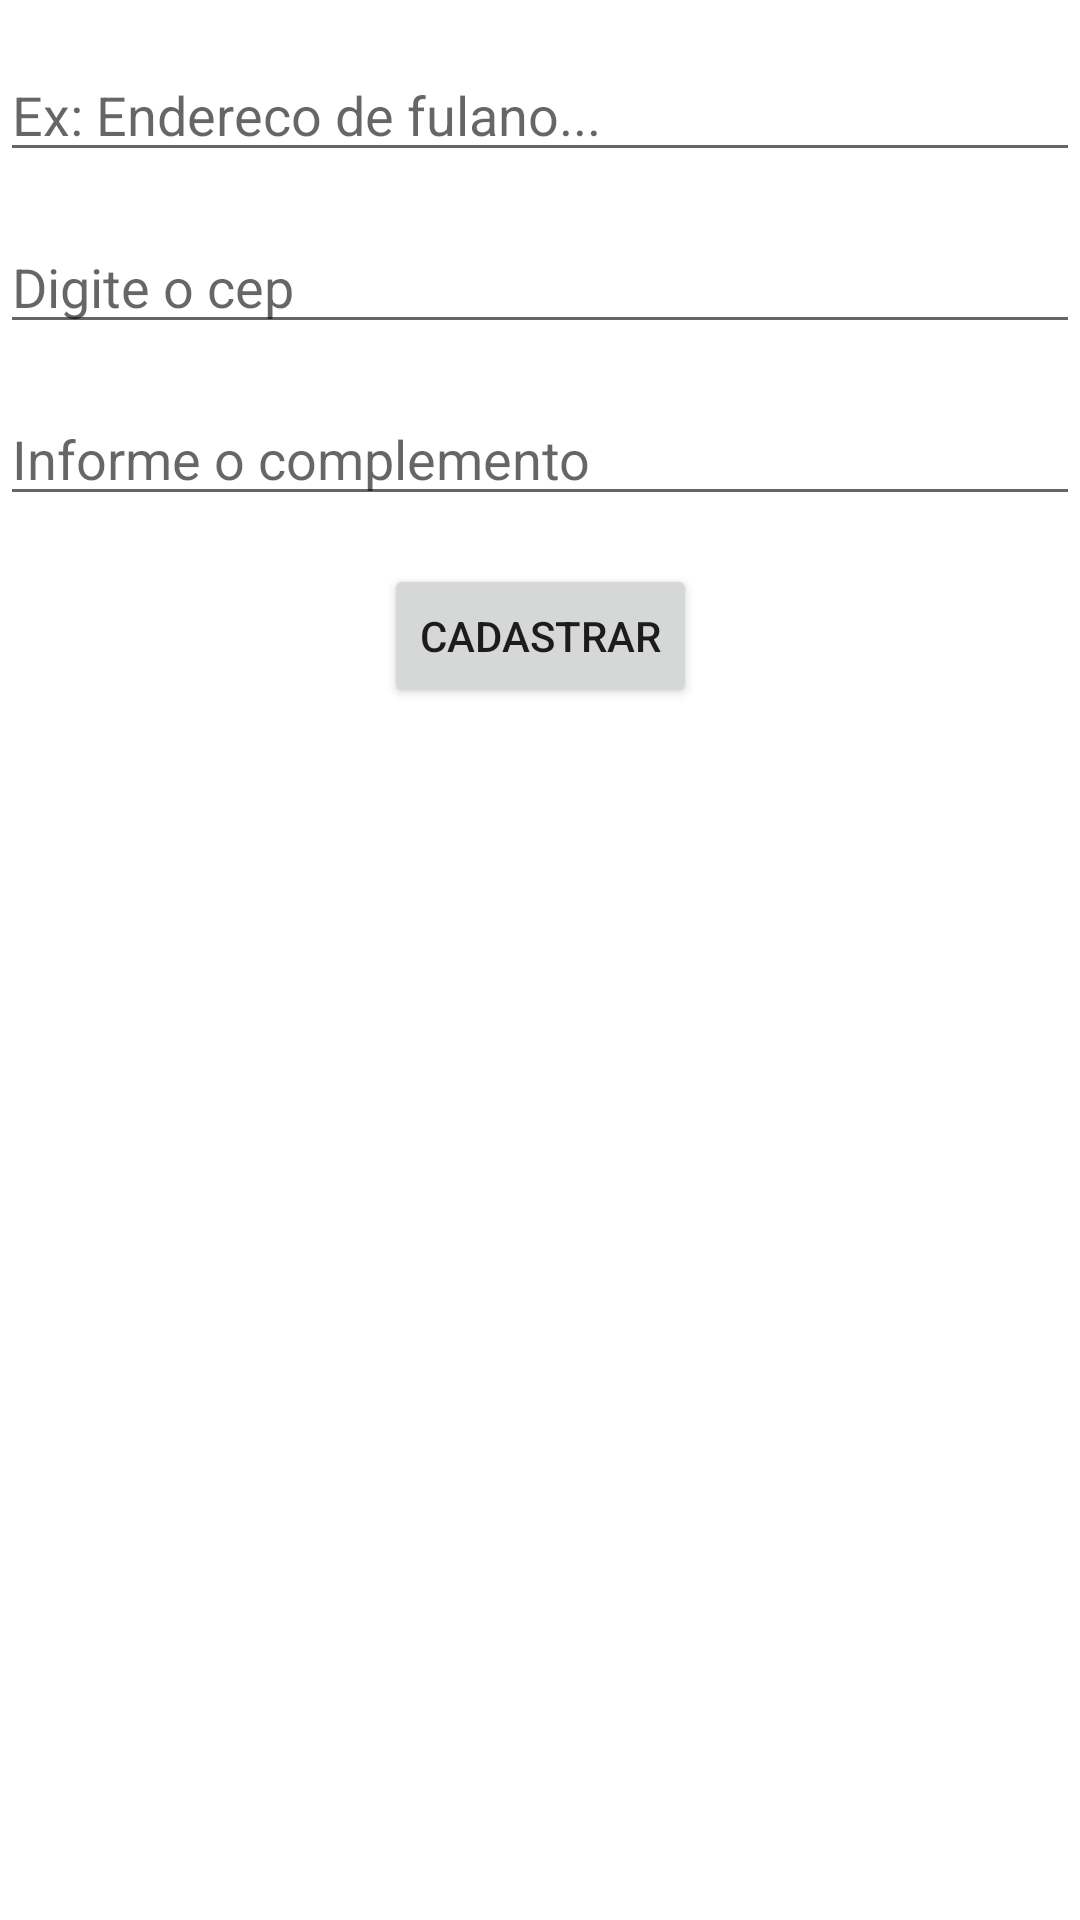

Produce the Android XML layout that renders to this screen, including the resource entries it uses.
<!-- AndroidManifest.xml: application theme Theme.FindBy -->
<!-- res/layout/activity_tela_cadastro.xml -->
<?xml version="1.0" encoding="utf-8"?>
<androidx.constraintlayout.widget.ConstraintLayout xmlns:android="http://schemas.android.com/apk/res/android"
    xmlns:app="http://schemas.android.com/apk/res-auto"
    xmlns:tools="http://schemas.android.com/tools"
    android:layout_width="match_parent"
    android:layout_height="match_parent"
    tools:context=".activity.TelaCadastro">

    <EditText
        android:id="@+id/entradaCEP"
        android:layout_width="0dp"
        android:layout_height="wrap_content"
        android:layout_marginTop="16dp"
        android:ems="10"
        android:hint="Digite o cep"
        android:inputType="number"
        app:layout_constraintEnd_toEndOf="parent"
        app:layout_constraintStart_toStartOf="parent"
        app:layout_constraintTop_toBottomOf="@+id/entradaNome" />

    <EditText
        android:id="@+id/entradaNome"
        android:layout_width="0dp"
        android:layout_height="wrap_content"
        android:layout_marginTop="16dp"
        android:ems="10"
        android:hint="Ex: Endereco de fulano..."
        android:inputType="textPersonName"
        app:layout_constraintEnd_toEndOf="parent"
        app:layout_constraintStart_toStartOf="parent"
        app:layout_constraintTop_toTopOf="parent" />

    <EditText
        android:id="@+id/entradaComplemento"
        android:layout_width="0dp"
        android:layout_height="wrap_content"
        android:layout_marginTop="16dp"
        android:ems="10"
        android:hint="Informe o complemento"
        android:inputType="textPersonName"
        app:layout_constraintEnd_toEndOf="parent"
        app:layout_constraintHorizontal_bias="0.0"
        app:layout_constraintStart_toStartOf="parent"
        app:layout_constraintTop_toBottomOf="@+id/entradaCEP" />

    <Button
        android:id="@+id/btEnviarCadastro"
        android:layout_width="wrap_content"
        android:layout_height="wrap_content"
        android:layout_marginTop="16dp"
        android:text="Cadastrar"
        app:layout_constraintEnd_toEndOf="parent"
        app:layout_constraintStart_toStartOf="parent"
        app:layout_constraintTop_toBottomOf="@+id/entradaComplemento" />

</androidx.constraintlayout.widget.ConstraintLayout>
<!-- resources referenced by this layout -->
<resources>
  <style name="Theme.FindBy" parent="Theme.MaterialComponents.DayNight.DarkActionBar">
          
          <item name="colorPrimary">@color/purple_500</item>
          <item name="colorPrimaryVariant">@color/purple_700</item>
          <item name="colorOnPrimary">@color/white</item>
          
          <item name="colorSecondary">@color/teal_200</item>
          <item name="colorSecondaryVariant">@color/teal_700</item>
          <item name="colorOnSecondary">@color/black</item>
          
          <item name="android:statusBarColor">?attr/colorPrimaryVariant</item>
          
      </style>
  <!-- not gathered from this repository: default colours our renderer supplied (Android Studio template values) -->
  <color name="purple_500">#FF6200EE</color>
  <color name="purple_700">#FF3700B3</color>
  <color name="teal_200">#FF03DAC5</color>
  <color name="teal_700">#FF018786</color>
  <color name="black">#FF000000</color>
  <color name="white">#FFFFFFFF</color>
</resources>
